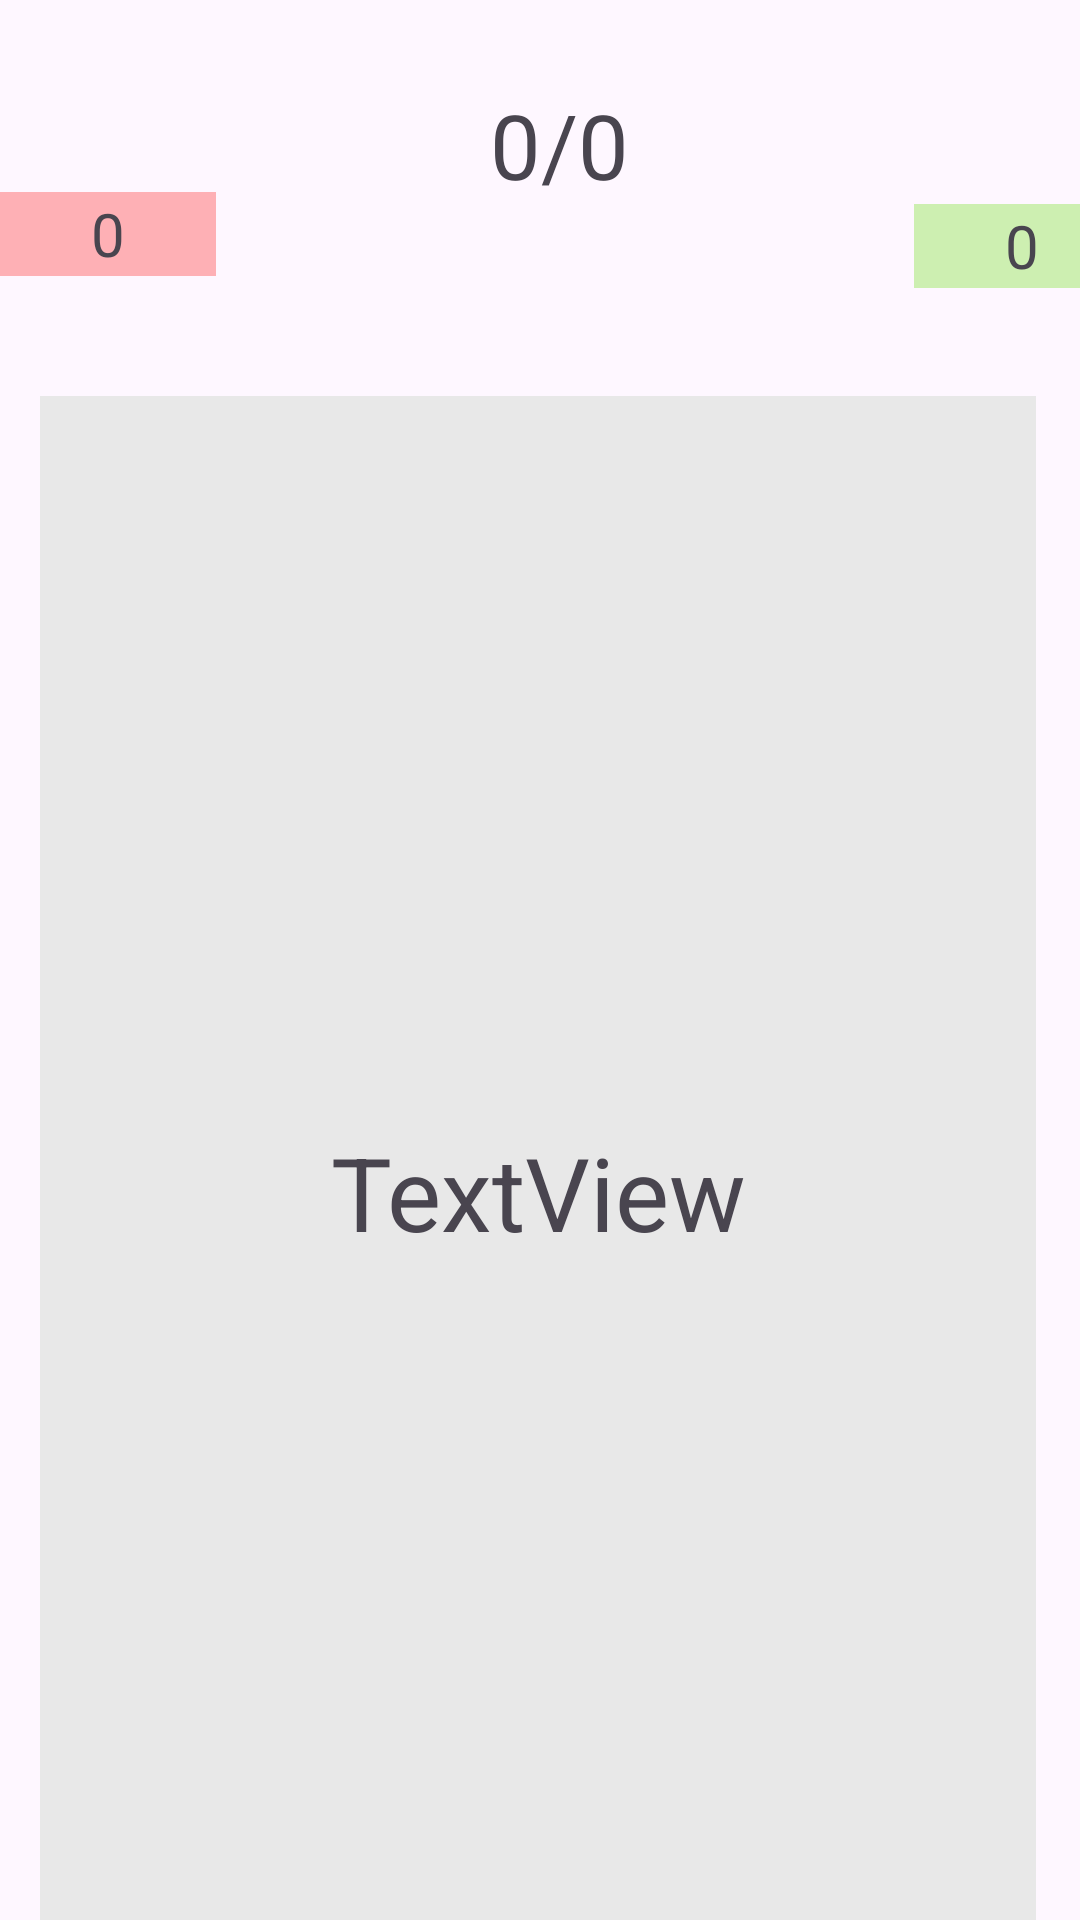

Layout XML and referenced resources for this Android screen:
<!-- AndroidManifest.xml: application theme Theme.MyApplication -->
<!-- res/layout/activity_cards.xml -->
<?xml version="1.0" encoding="utf-8"?>
<androidx.constraintlayout.widget.ConstraintLayout
        xmlns:android="http://schemas.android.com/apk/res/android"
        xmlns:tools="http://schemas.android.com/tools"
        xmlns:app="http://schemas.android.com/apk/res-auto"
        android:layout_width="wrap_content"
        android:layout_height="wrap_content"
        tools:context=".View.Activities.CardsActivity">
    <TextView
            android:text="TextView"
            android:layout_width="332dp"
            android:layout_height="531dp" android:id="@+id/textView"
            android:layout_marginEnd="49dp" app:layout_constraintEnd_toEndOf="parent"
            app:layout_constraintTop_toTopOf="parent" android:layout_marginTop="132dp"
            app:layout_constraintStart_toStartOf="parent" android:layout_marginStart="49dp" android:clickable="true"
            android:textSize="34sp" android:gravity="center" android:background="#E8E8E8"
            app:layout_constraintHorizontal_bias="0.513" android:rotationY="0" android:rotation="0"/>
    <Button
            android:text="Знаю"
            android:layout_width="144dp"
            android:layout_height="53dp" android:id="@+id/buttonKnow"
            app:layout_constraintEnd_toEndOf="parent" android:layout_marginEnd="44dp" android:layout_marginTop="48dp"
            app:layout_constraintTop_toBottomOf="@id/textView" app:layout_constraintBottom_toBottomOf="parent"
            android:layout_marginBottom="65dp" android:layout_marginStart="32dp"
            app:layout_constraintStart_toEndOf="@+id/buttonStudy" app:layout_constraintVertical_bias="0.0"/>
    <Button
            android:text="Изучаю"
            android:layout_width="144dp"
            android:layout_height="53dp" android:id="@+id/buttonStudy"
            app:layout_constraintStart_toStartOf="parent" app:layout_constraintEnd_toStartOf="@+id/buttonKnow"
            android:layout_marginTop="48dp" app:layout_constraintTop_toBottomOf="@id/textView"
            app:layout_constraintHorizontal_bias="0.471" app:layout_constraintBottom_toBottomOf="parent"
            android:layout_marginBottom="65dp" app:layout_constraintVertical_bias="0.0"
            android:layout_marginStart="44dp"/>
    <TextView
            android:text="0/0"
            android:layout_width="wrap_content"
            android:layout_height="wrap_content" android:id="@+id/textViewCount"
            android:layout_marginTop="28dp"
            app:layout_constraintTop_toTopOf="parent"
            app:layout_constraintEnd_toEndOf="parent" android:textSize="30sp" android:layout_marginStart="102dp"
            app:layout_constraintStart_toStartOf="parent" app:layout_constraintHorizontal_bias="0.29"/>
    <TextView
            android:text="0"
            android:layout_width="72dp"
            android:layout_height="28dp" android:id="@+id/textViewStudy"
            android:background="#59FD2C2C" android:gravity="center" app:layout_constraintTop_toTopOf="parent"
            android:layout_marginTop="64dp" android:textSize="20sp" app:layout_constraintStart_toStartOf="parent"
    />
    <TextView
            android:text="0"
            android:layout_width="72dp"
            android:layout_height="28dp" android:id="@+id/textViewKnow"
            android:background="#59FD2C2C" android:gravity="center" app:layout_constraintTop_toTopOf="parent"
            android:layout_marginTop="68dp" android:backgroundTint="#70DF21"
            android:textSize="20sp" app:layout_constraintEnd_toEndOf="parent" android:layout_marginStart="249dp"
            app:layout_constraintStart_toEndOf="@+id/textViewStudy"/>
</androidx.constraintlayout.widget.ConstraintLayout>
<!-- resources referenced by this layout -->
<resources>
  <style name="Theme.MyApplication" parent="Base.Theme.MyApplication">
      </style>
  <style name="Base.Theme.MyApplication" parent="Theme.Material3.DayNight.NoActionBar">
          
          
      </style>
</resources>
